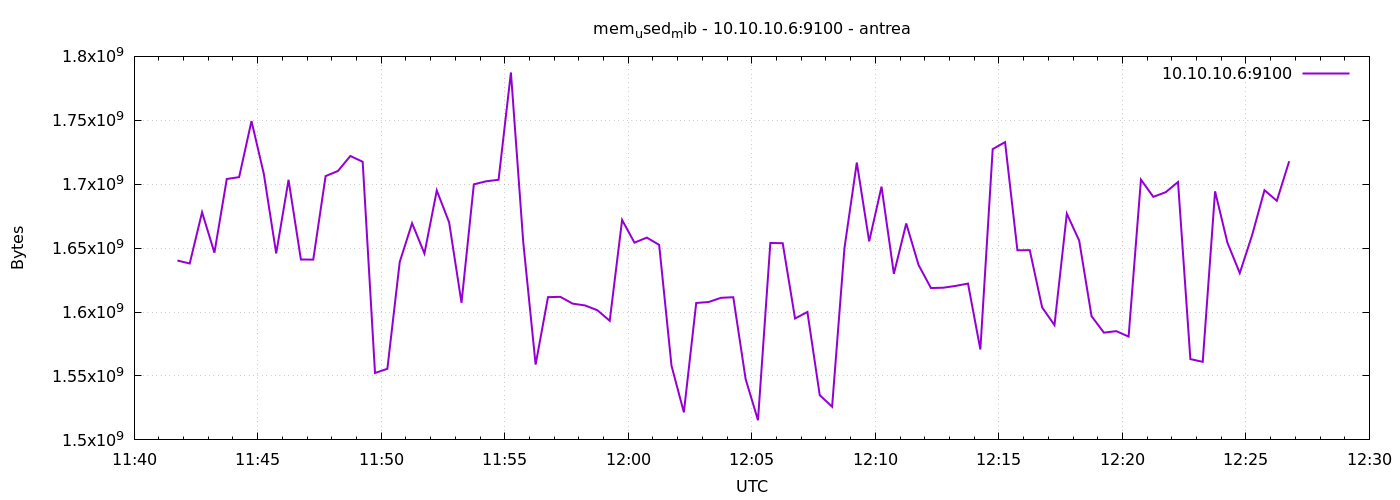

Values plotted in this chart, from the file beside it:
1777030905	1640304640
1777030935	1637998592
1777030965	1678049280
1777030995	1646415872
1777031025	1704087552
1777031055	1705549824
1777031085	1749393408
1777031115	1708015616
1777031145	1645879296
1777031175	1703428096
1777031205	1641115648
1777031235	1641021440
1777031265	1706352640
1777031295	1710374912
1777031325	1722068992
1777031355	1717567488
1777031385	1552367616
1777031415	1555619840
1777031445	1639170048
1777031475	1669476352
1777031505	1645809664
1777031535	1695092736
1777031565	1670119424
1777031595	1607237632
1777031625	1699921920
1777031655	1702297600
1777031685	1703481344
1777031715	1787420672
1777031745	1654554624
1777031775	1558913024
1777031805	1611657216
1777031835	1611907072
1777031865	1606590464
1777031895	1605177344
1777031925	1601429504
1777031955	1593159680
1777031985	1672028160
1777032015	1654300672
1777032045	1658236928
1777032075	1652584448
1777032105	1558003712
1777032135	1521565696
1777032165	1607118848
1777032195	1607852032
1777032225	1611137024
1777032255	1611620352
1777032285	1547546624
1777032315	1515393024
1777032345	1654050816
1777032375	1653846016
1777032405	1594970112
1777032435	1600073728
1777032465	1534959616
1777032495	1525972992
1777032525	1650081792
1777032555	1716940800
1777032585	1655283712
1777032615	1698131968
1777032645	1629921280
1777032675	1669324800
1777032705	1636786176
... 30 more rows
